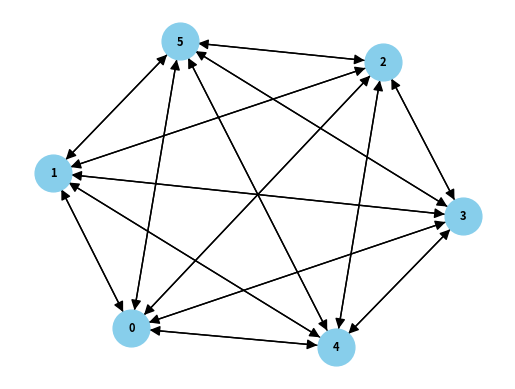

This chart was generated by the following Python code:



import networkx as nx
import matplotlib.pyplot as plt
from matplotlib.animation import FuncAnimation

# Your neighbor_matrix
neighbor_matrix = {
    0: {1: [10, 0], 2: [12, 0], 3: [11, 0], 4: [9, 0], 5: [8, 0]},
    1: {0: [10, 0], 2: [11, 20], 3: [15, 30], 4: [22, 25], 5: [12, 8]},
    2: {0: [12, 0], 1: [11, 20], 3: [7, 11], 4: [22, 35], 5: [12, 8]},
    3: {0: [11, 0], 1: [15, 30], 2: [7, 11], 4: [13, 20], 5: [35, 40]},
    4: {0: [9, 0], 1: [22, 35], 2: [23, 32], 3: [13, 20], 5: [16, 25]},
    5: {0: [8, 0], 1: [12, 8], 2: [15, 22], 3: [35, 40], 4: [16, 25]}
}

# Create a directed graph
G = nx.DiGraph()

# Add edges to the graph with weights
for start_point, end_points in neighbor_matrix.items():
    for end_point, (time, steps) in end_points.items():
        G.add_edge(start_point, end_point, time=time, steps=steps)

# Create a layout for our nodes 
pos = nx.spring_layout(G)

# Initialize the plot
fig, ax = plt.subplots()



# Draw the graph
nx.draw(G, pos, with_labels=True, node_size=700, node_color="skyblue", font_size=8, font_color="black", font_weight="bold", arrowsize=15)

# Specify the order in which nodes are visited
visit_order = [0, 1, 2, 3, 4, 5, 0]

# Keep track of visited nodes
visited_nodes = set()

# Function to update the animation at each frame
def update(frame):
    ax.clear()
    nx.draw(G, pos, with_labels=True, node_size=700, font_size=8,node_color="skyblue", font_color="black", font_weight="bold", arrowsize=15)
    nx.draw_networkx_edge_labels(G, pos, edge_labels={(i, j): f"{d['time']}" for i, j, d in G.edges(data=True)})
    
    # Identify the currently visited node
    current_node = visit_order[frame % len(visit_order)]
    visited_nodes.add(current_node)
    
    # Highlight the currently visited node in blue
    nx.draw_networkx_nodes(G, pos, nodelist=[current_node], node_size=700, node_color="blue")
    
    # Reset color for previously visited nodes
    nx.draw_networkx_nodes(G, pos, nodelist=list(visited_nodes - {current_node}), node_size=700, node_color="skyblue")
    labels = {(i, j): f"T: {G[i][j]['time']}, S: {G[i][j]['steps']}" for i, j in G.edges}
    nx.draw_networkx_edge_labels(G, pos, edge_labels=labels)
    
  
    ax.set_title(f"Ruch: {frame}")

# Animate the movement between nodes
animation = FuncAnimation(fig, update, frames=sum(neighbor_matrix[node][successor][0] for node in visit_order for successor in G.successors(node)), interval=1000, repeat=False)

# Show the animation
plt.show()
